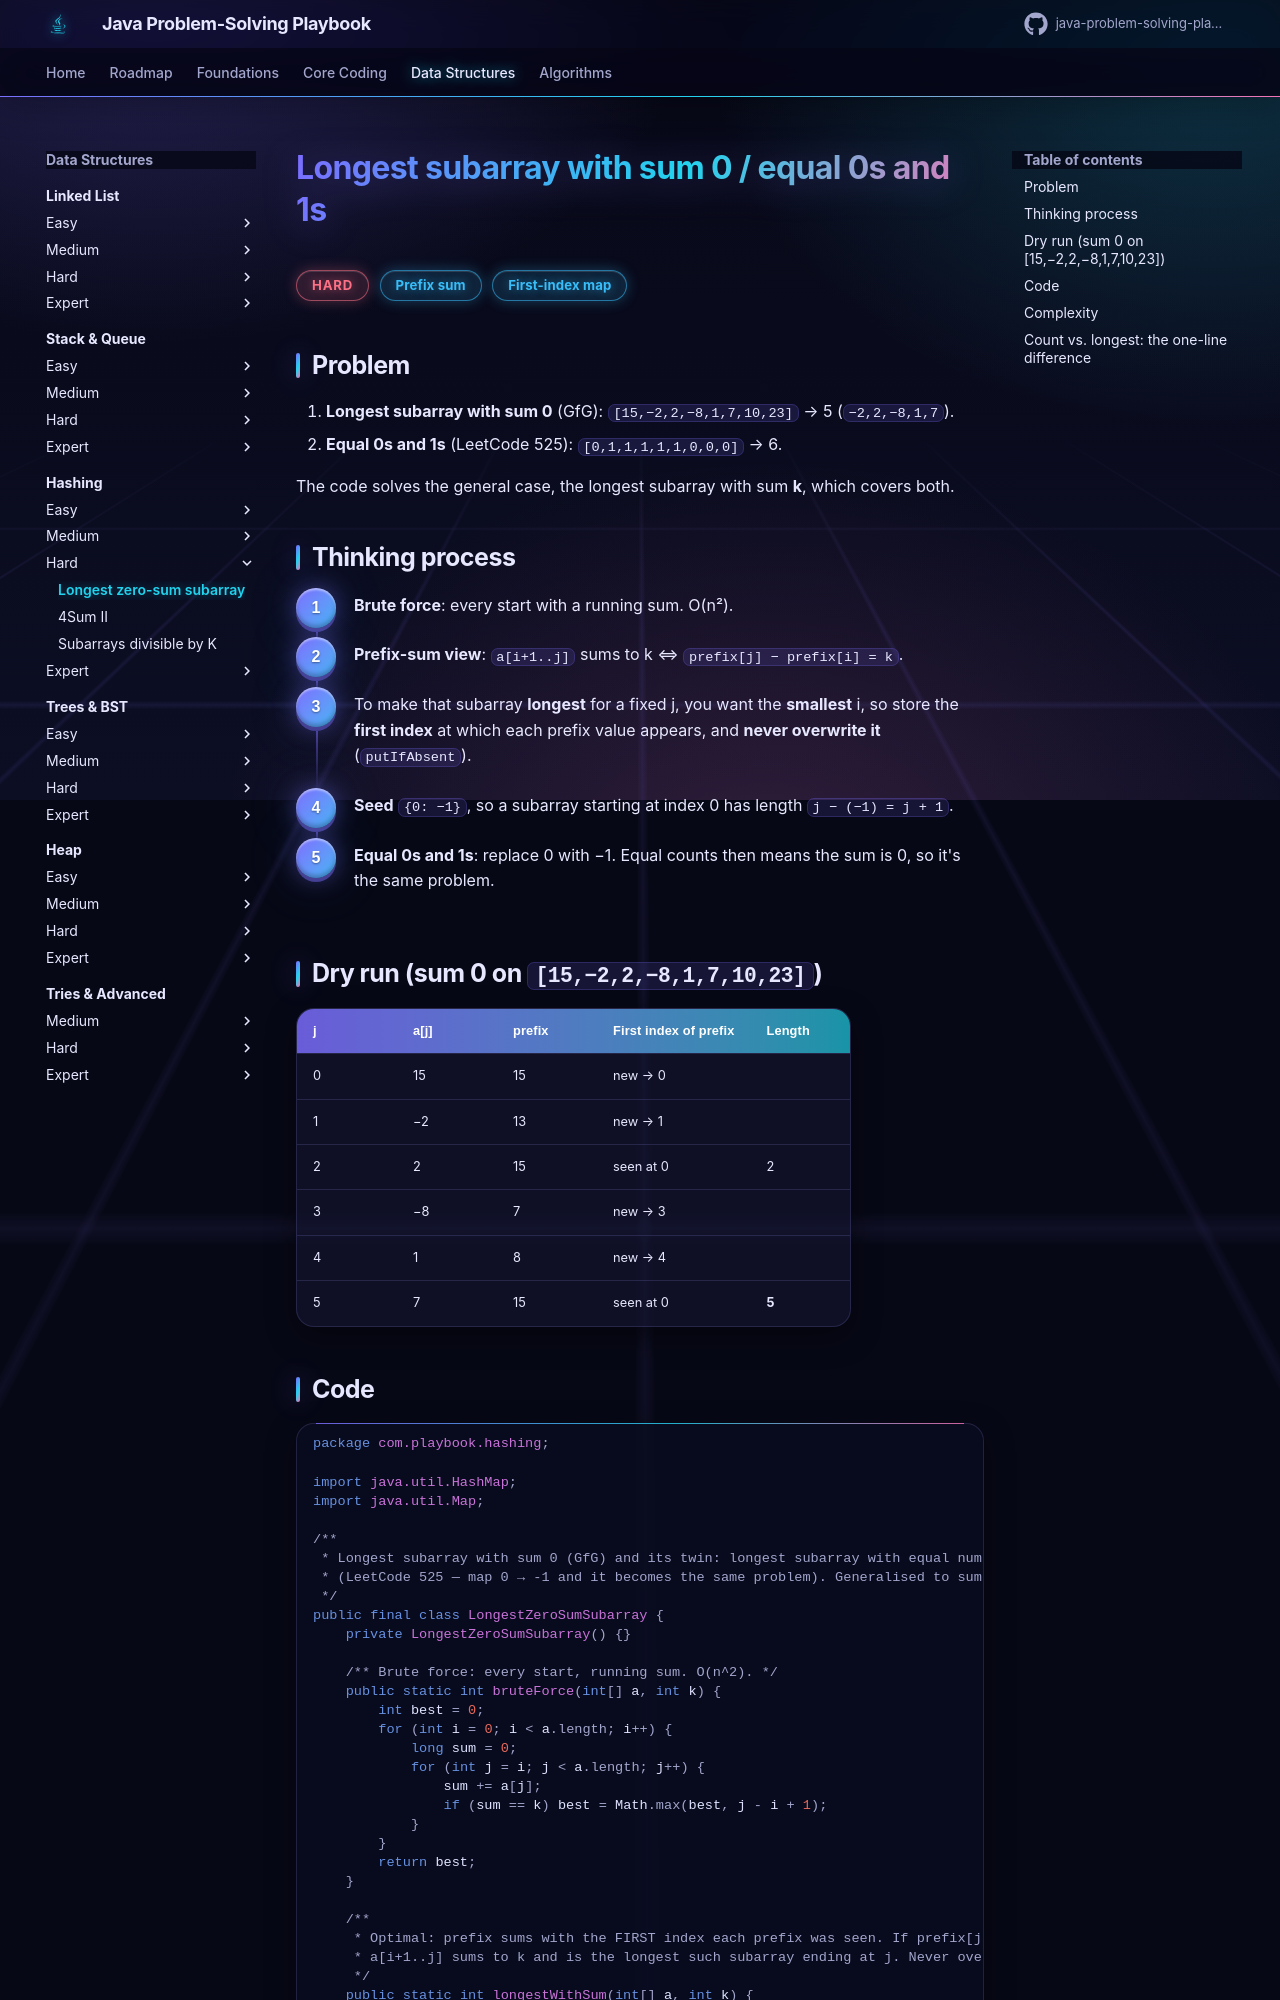

repository: khiruashish/java-problem-solving-playbook · page: 08-hashing/longest-zero-sum-subarray/index.html · generator: mkdocs

# Longest subarray with sum 0 / equal 0s and 1s

<span class="badge hard">Hard</span> <span class="badge tag">Prefix sum</span> <span class="badge tag">First-index map</span>

## Problem
1. **Longest subarray with sum 0** (GfG): `[15,−2,2,−8,1,7,10,23]` → 5 (`−2,2,−8,1,7`).
2. **Equal 0s and 1s** (LeetCode 525): `[0,1,1,1,1,1,0,0,0]` → 6.

The code solves the general case, the longest subarray with sum **k**, which covers both.

## Thinking process
<div class="steps" markdown>

1. **Brute force**: every start with a running sum. O(n²).
2. **Prefix-sum view**: `a[i+1..j]` sums to k ⇔ `prefix[j] − prefix[i] = k`.
3. To make that subarray **longest** for a fixed j, you want the **smallest** i, so store the **first index** at which each
   prefix value appears, and **never overwrite it** (`putIfAbsent`).
4. **Seed** `{0: −1}`, so a subarray starting at index 0 has length `j − (−1) = j + 1`.
5. **Equal 0s and 1s**: replace 0 with −1. Equal counts then means the sum is 0, so it's the same problem.

</div>
